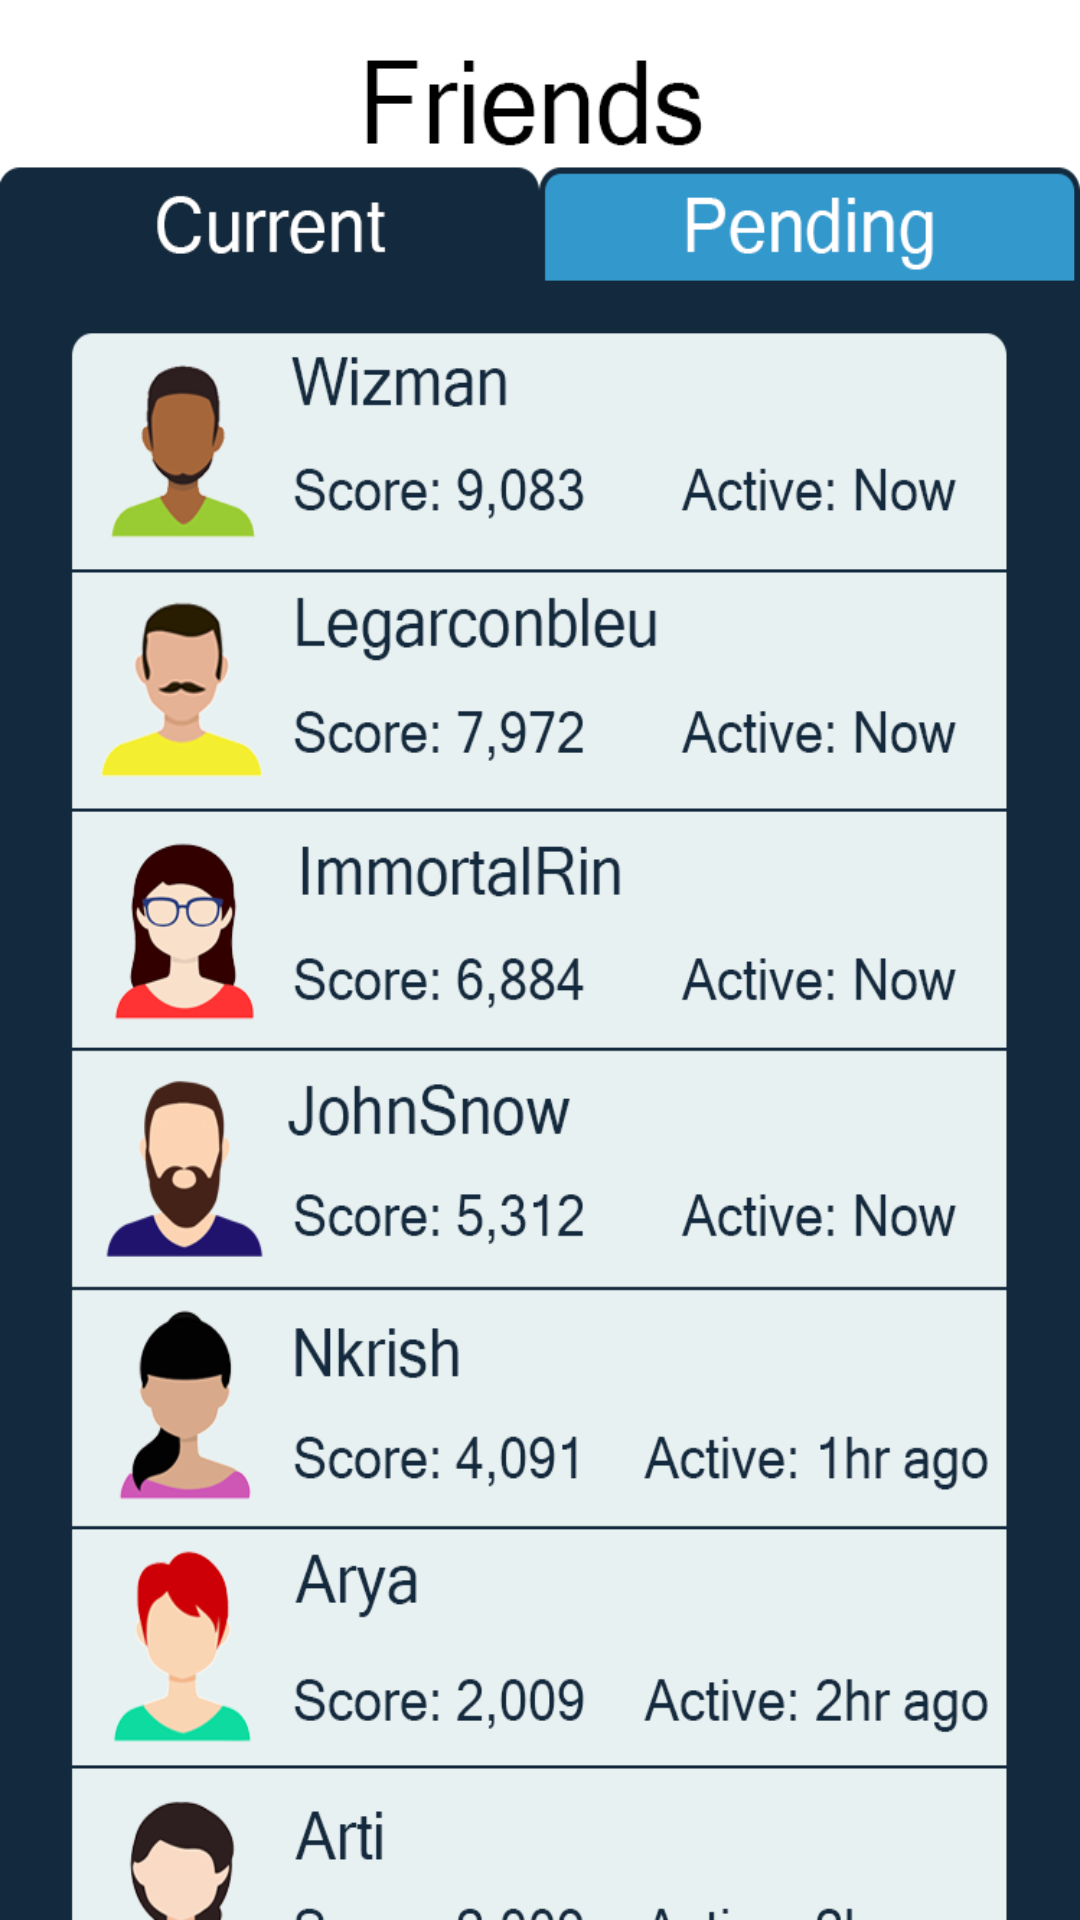

Android layout source for this screen:
<!-- AndroidManifest.xml: application theme AppTheme -->
<!-- res/layout/activity_friends.xml -->
<?xml version="1.0" encoding="utf-8"?>
<android.support.v4.widget.DrawerLayout xmlns:android="http://schemas.android.com/apk/res/android"
    xmlns:tools="http://schemas.android.com/tools"
    xmlns:app="http://schemas.android.com/apk/res-auto"
    android:layout_width="match_parent"
    android:layout_height="match_parent"
    tools:context="prototype1.alpha.MainActivity"
    android:id="@+id/friends"
    android:background="@drawable/friends"
    >

    <LinearLayout
        android:layout_width="match_parent"
        android:layout_height="match_parent">

    </LinearLayout>

    <android.support.design.widget.NavigationView
        android:id="@+id/nav_view"
        android:layout_width="wrap_content"
        android:layout_height="match_parent"
        app:menu="@menu/navigation_menu"
        android:layout_gravity="start">
        
    </android.support.design.widget.NavigationView>

</android.support.v4.widget.DrawerLayout>
<!-- resources referenced by this layout -->
<resources>
  <!-- drawable friends: png bitmap (drawable, 115447 bytes) -->
  <!-- drawable navbar: png bitmap (drawable, 4301 bytes) -->
  <style name="AppTheme" parent="Theme.AppCompat.Light.DarkActionBar">
          
          <item name="colorPrimary">@color/colorPrimary</item>
          <item name="colorPrimaryDark">@color/colorPrimaryDark</item>
          <item name="colorAccent">@color/colorAccent</item>
          <item name="logo">@drawable/navbar</item>
      </style>
  <color name="colorPrimary">#3399cc</color>
  <color name="colorPrimaryDark">#303F9F</color>
  <color name="colorAccent">#FF4081</color>
</resources>
